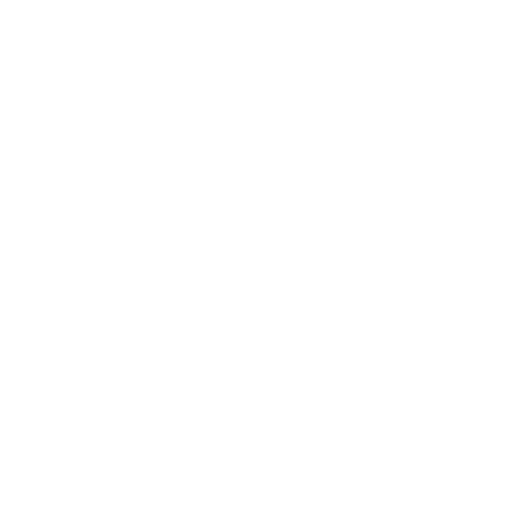
t = 0.00 s
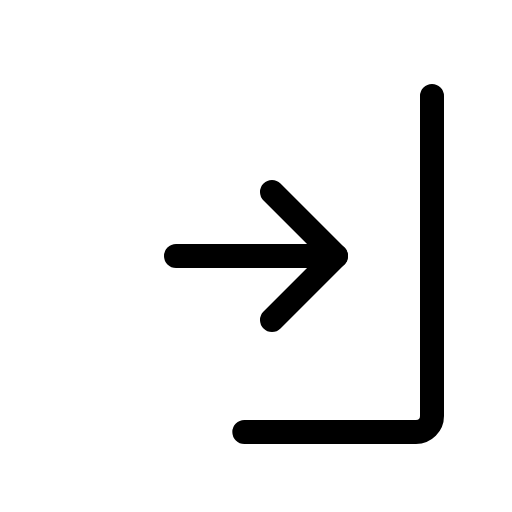
t = 0.38 s
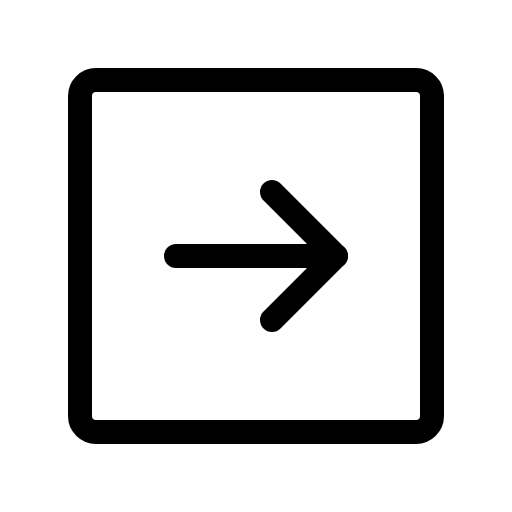
t = 1.13 s
t = 1.50 s: frame unchanged from t = 1.13 s, image omitted
t = 1.88 s: frame unchanged from t = 1.13 s, image omitted
t = 2.63 s: frame unchanged from t = 1.13 s, image omitted

The animated SVG that drew these frames (rendered in a browser with its animation timeline set to each time). Animation: 1 CSS @keyframes rule; one cycle of 3.00 s, repeats indefinitely.

<svg xmlns="http://www.w3.org/2000/svg" viewBox="0 0 256 256">
  <style>
    .draw-line {
      stroke-dasharray: 2000;
      stroke-dashoffset: 0;
    }
    svg:hover .draw-line {
      animation: phosphor-draw-in 3s ease-in-out infinite alternate;
    }
    @keyframes phosphor-draw-in {
      0%   { stroke-dashoffset: 2000; }
      50%  { stroke-dashoffset: 0; }
      100% { stroke-dashoffset: 0; }
    }
  </style><rect width="256" height="256" fill="none"/><rect x="40" y="40" width="176" height="176" rx="8" transform="translate(256) rotate(90)" fill="none" stroke="currentColor" stroke-linecap="round" stroke-linejoin="round" stroke-width="12" class="draw-line"/><line x1="88" y1="128" x2="168" y2="128" fill="none" stroke="currentColor" stroke-linecap="round" stroke-linejoin="round" stroke-width="12" class="draw-line"/><polyline points="136 96 168 128 136 160" fill="none" stroke="currentColor" stroke-linecap="round" stroke-linejoin="round" stroke-width="12" class="draw-line"/></svg>
